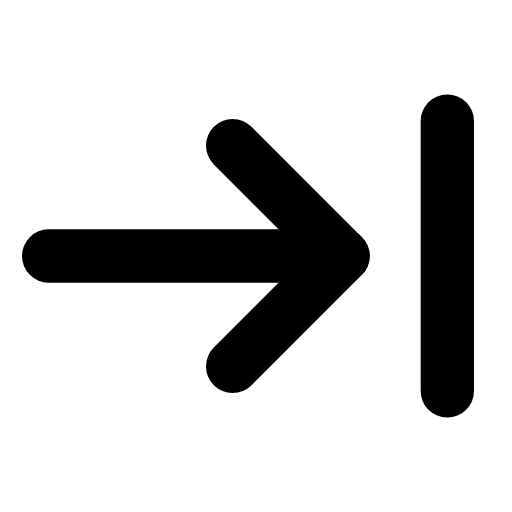
t = 0.00 s
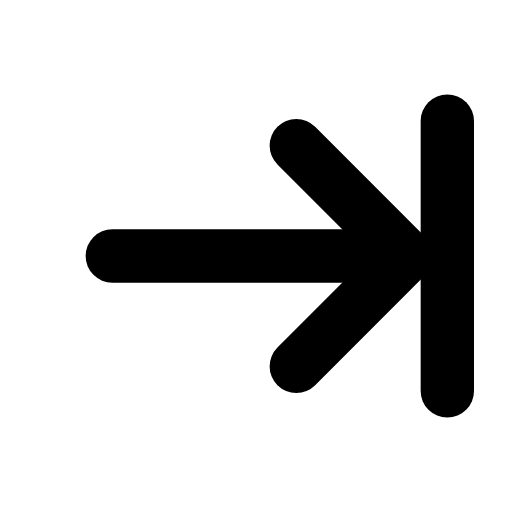
t = 0.22 s
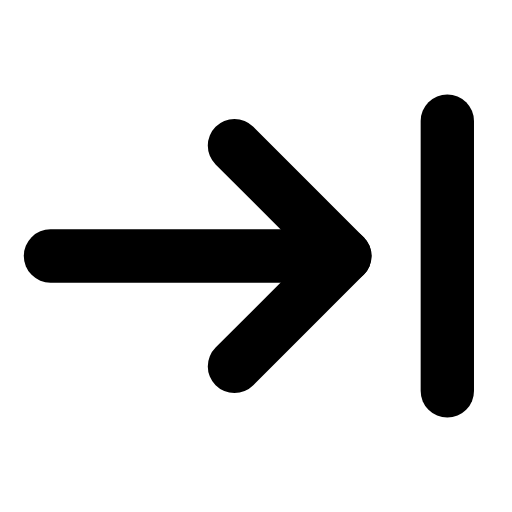
t = 0.44 s
t = 0.63 s: frame unchanged from t = 0.00 s, image omitted
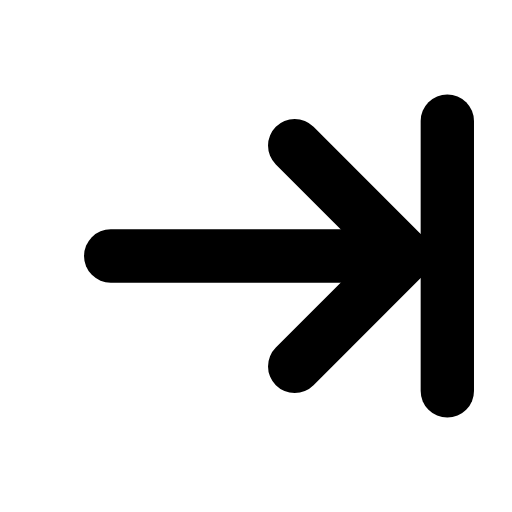
t = 0.88 s
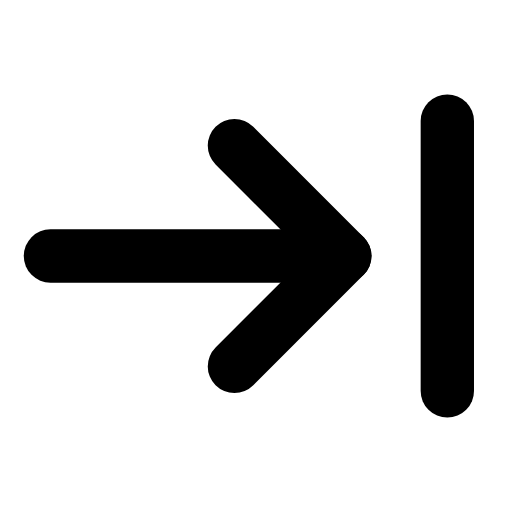
t = 1.07 s

The animated SVG that drew these frames (rendered in a browser with its animation timeline set to each time). Animation: 1 SMIL element (animateTransform=1); one cycle of 1.30 s, repeats indefinitely.

<svg xmlns="http://www.w3.org/2000/svg" width="24" height="24" viewBox="0 0 24 24" fill="none"><g transform="translate(-1.744 -1.8) scale(1.15)"><g><animateTransform attributeName="transform" type="translate" values="0 0;2.6 0;0 0;0 0;2.6 0;0 0;0 0" keyTimes="0;0.225;0.45;0.6;0.75;0.9;1" dur="1.3s" repeatCount="indefinite" calcMode="spline" keySplines="0.16 1 0.3 1;0.16 1 0.3 1;0.16 1 0.3 1;0.16 1 0.3 1;0.16 1 0.3 1;0.16 1 0.3 1"/><line stroke="currentColor" stroke-width="2.174" stroke-linecap="round" stroke-linejoin="round" fill="none" x1="3.5" y1="12" x2="15.5" y2="12"></line><path stroke="currentColor" stroke-width="2.174" stroke-linecap="round" stroke-linejoin="round" fill="none" d="M11 7.5C12.8 9.3 14.3 10.8 15.5 12L11 16.5"></path></g><line stroke="currentColor" stroke-width="2.174" stroke-linecap="round" stroke-linejoin="round" fill="none" x1="19.75" y1="6.5" x2="19.75" y2="17.5"></line></g></svg>
